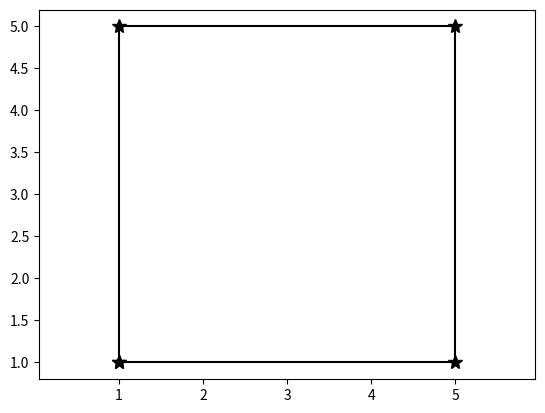

Write the Python code that produced this figure.
import matplotlib.pyplot as plt
x = [1, 1, 5, 5, 1]
y = [1, 5, 5, 1, 1]

plt.plot(x, y, color='k', marker='*', ms='10')
plt.axis('equal')

plt.savefig('lab_1.png')

